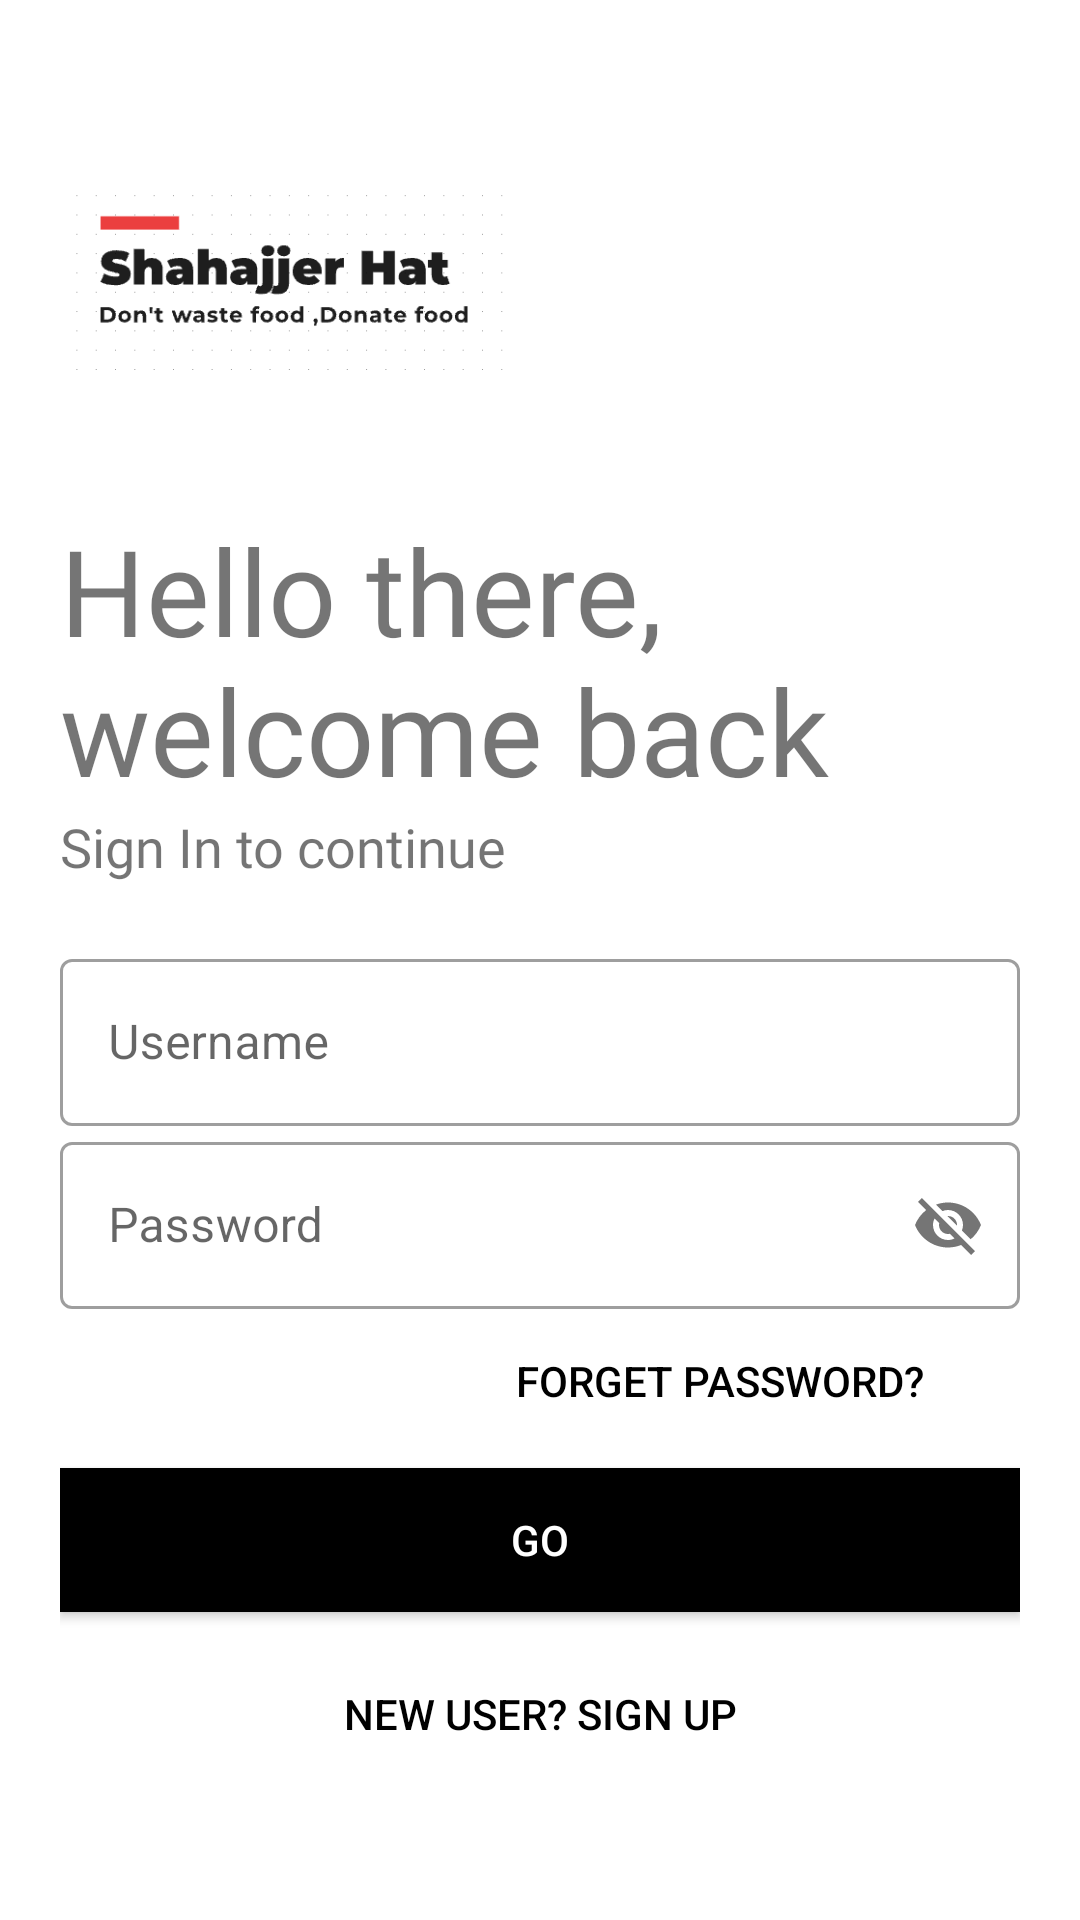

Reconstruct the res/layout file that produces this screen, plus the resources it refers to.
<!-- AndroidManifest.xml: application theme Theme.Shahajjer_Hat -->
<!-- res/layout/activity_login.xml -->
<?xml version="1.0" encoding="utf-8"?>
<LinearLayout xmlns:android="http://schemas.android.com/apk/res/android"
    xmlns:app="http://schemas.android.com/apk/res-auto"
    xmlns:tools="http://schemas.android.com/tools"
    android:layout_width="match_parent"
    android:layout_height="match_parent"
    tools:context=".LoginActivity"
    android:orientation="vertical"
    android:background="@color/white"
    android:padding="20dp">


    <ImageView
        android:id="@+id/logo_image"
        android:layout_width="150dp"
        android:layout_height="150dp"
        android:src="@drawable/logo"
        />
    <TextView
        android:id="@+id/logo_name"
        android:layout_width="wrap_content"
        android:layout_height="wrap_content"
        android:text="@string/login_title"
        android:fontFamily="@font/bungee_regular"
        android:textSize="40sp"/>
    <TextView
        android:id="@+id/slogan_name"
        android:layout_width="wrap_content"
        android:layout_height="wrap_content"
        android:text="@string/login_title2"
        android:fontFamily="@font/antic_regular"
        android:textSize="18sp"/>

    <LinearLayout
        android:layout_width="match_parent"
        android:layout_height="wrap_content"
        android:layout_marginTop="20dp"
        android:layout_marginBottom="20dp"
        android:orientation="vertical">
        <com.google.android.material.textfield.TextInputLayout
            android:layout_width="match_parent"
            android:layout_height="wrap_content"
            android:id="@+id/username"
            android:hint="Username"
            style="@style/Widget.MaterialComponents.TextInputLayout.OutlinedBox">
          <com.google.android.material.textfield.TextInputEditText
              android:layout_width="match_parent"
              android:layout_height="wrap_content"/>

        </com.google.android.material.textfield.TextInputLayout>

        <com.google.android.material.textfield.TextInputLayout
            android:layout_width="match_parent"
            android:layout_height="wrap_content"
            android:id="@+id/Password"
            android:hint="Password"
            app:passwordToggleEnabled="true"
            style="@style/Widget.MaterialComponents.TextInputLayout.OutlinedBox">
            <com.google.android.material.textfield.TextInputEditText
                android:layout_width="match_parent"
                android:layout_height="wrap_content"/>

        </com.google.android.material.textfield.TextInputLayout>

        <Button
            android:layout_width="200dp"
            android:layout_height="wrap_content"
            android:background="#00000000"
            android:textColor="#000"
            android:text="FORGET PASSWORD?"
            android:layout_gravity="right"
            android:elevation="0dp"/>
        <Button
            android:layout_width="match_parent"
            android:layout_height="wrap_content"
            android:text="Go"
            android:background="#000"
            android:textColor="#fff"
            android:layout_marginTop="5dp"
            android:layout_marginBottom="5dp"/>
        <Button
            android:layout_width="match_parent"
            android:layout_height="wrap_content"
            android:layout_gravity="right"
            android:layout_margin="5dp"
            android:background="#00000000"
            android:elevation="0dp"
            android:text="New user? SIGN UP"
            android:textColor="#000"/>

    </LinearLayout>




</LinearLayout>
<!-- resources referenced by this layout -->
<resources>
  <color name="white">#FFFFFFFF</color>
  <!-- drawable logo: png bitmap (drawable-v24, 6461 bytes) -->
  <string name="login_title">Hello there, welcome back</string>
  <string name="login_title2">Sign In to continue</string>
  <style name="Theme.Shahajjer_Hat" parent="Theme.MaterialComponents.DayNight.DarkActionBar">
          
          <item name="colorPrimary">@color/purple_500</item>
          <item name="colorPrimaryVariant">@color/purple_700</item>
          <item name="colorOnPrimary">@color/white</item>
          
          <item name="colorSecondary">@color/teal_200</item>
          <item name="colorSecondaryVariant">@color/teal_700</item>
          <item name="colorOnSecondary">@color/black</item>
          
          <item name="android:statusBarColor" tools:targetApi="l">?attr/colorPrimaryVariant</item>
          
      </style>
  <color name="purple_500">#FF6200EE</color>
  <color name="purple_700">#FF3700B3</color>
  <color name="teal_200">#FF03DAC5</color>
  <color name="teal_700">#FF018786</color>
  <color name="black">#FF000000</color>
</resources>
